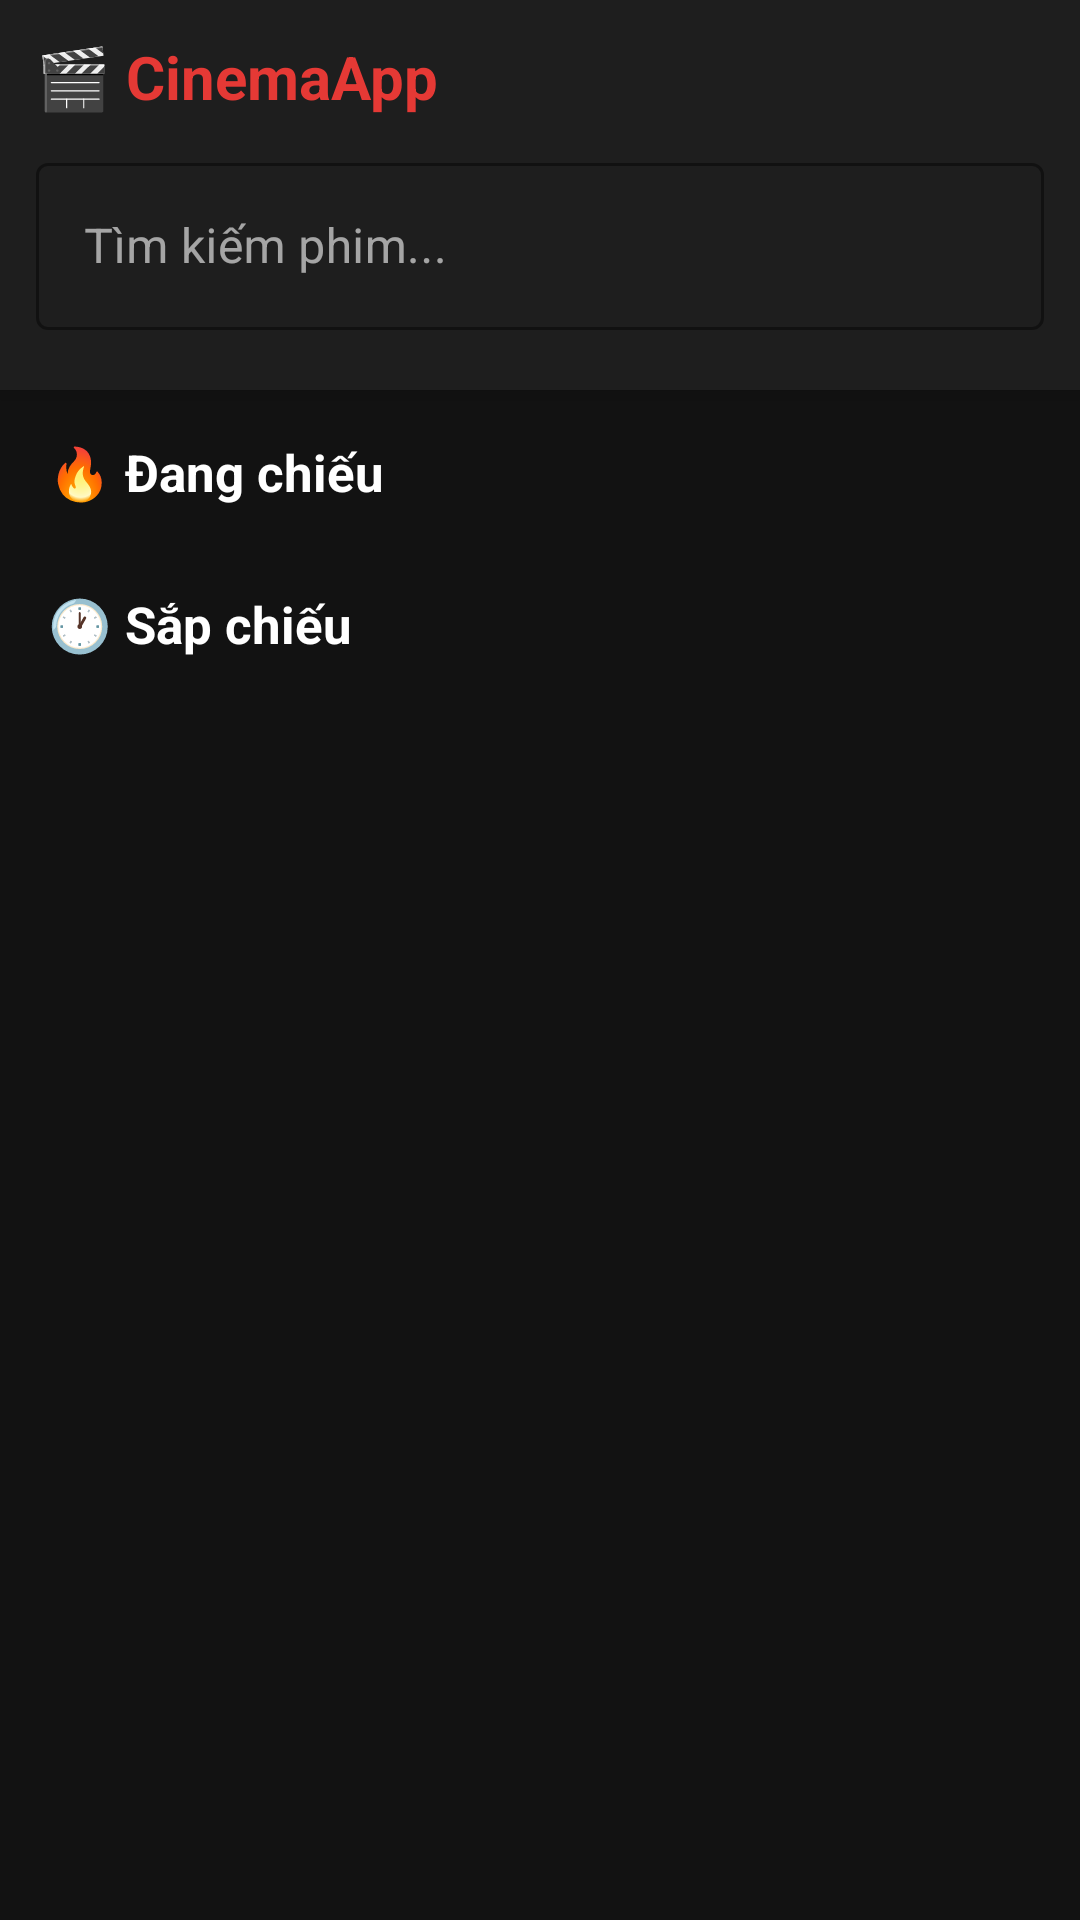

Android layout source for this screen:
<!-- AndroidManifest.xml: application theme Theme.MovieTicketApp -->
<!-- res/layout/fragment_movies.xml -->
<?xml version="1.0" encoding="utf-8"?>
<LinearLayout
    xmlns:android="http://schemas.android.com/apk/res/android"
    xmlns:app="http://schemas.android.com/apk/res-auto"
    android:layout_width="match_parent"
    android:layout_height="match_parent"
    android:orientation="vertical"
    android:background="#121212">

    
    <LinearLayout
        android:layout_width="match_parent"
        android:layout_height="wrap_content"
        android:orientation="vertical"
        android:padding="12dp"
        android:background="#1E1E1E"
        android:elevation="4dp">

        
        <TextView
            android:layout_width="wrap_content"
            android:layout_height="wrap_content"
            android:text="🎬 CinemaApp"
            android:textColor="#E53935"
            android:textSize="20sp"
            android:textStyle="bold"
            android:layout_marginBottom="10dp" />

        
        <com.google.android.material.textfield.TextInputLayout
            style="@style/Widget.MaterialComponents.TextInputLayout.OutlinedBox"
            android:layout_width="match_parent"
            android:layout_height="wrap_content"
            android:hint="Tìm kiếm phim..."
            app:hintTextColor="#777777"
            app:boxStrokeColor="#E53935">

            <com.google.android.material.textfield.TextInputEditText
                android:id="@+id/et_search"
                android:layout_width="match_parent"
                android:layout_height="wrap_content"
                android:inputType="text"
                android:maxLines="1"
                android:textColor="#FFFFFF"
                android:textColorHint="#777777"
                android:imeOptions="actionSearch" />

        </com.google.android.material.textfield.TextInputLayout>

        
        <com.google.android.material.chip.ChipGroup
            android:id="@+id/chip_group_genre"
            android:layout_width="match_parent"
            android:layout_height="wrap_content"
            android:layout_marginTop="8dp"
            app:singleSelection="true" />

    </LinearLayout>

    
    <FrameLayout
        android:layout_width="match_parent"
        android:layout_height="match_parent">

        
        <androidx.core.widget.NestedScrollView
            android:id="@+id/layout_normal"
            android:layout_width="match_parent"
            android:layout_height="match_parent"
            android:visibility="visible">

            <LinearLayout
                android:layout_width="match_parent"
                android:layout_height="wrap_content"
                android:orientation="vertical"
                android:paddingBottom="16dp">

                
                <TextView
                    android:layout_width="wrap_content"
                    android:layout_height="wrap_content"
                    android:layout_marginStart="16dp"
                    android:layout_marginTop="16dp"
                    android:layout_marginBottom="8dp"
                    android:text="🔥 Đang chiếu"
                    android:textColor="#FFFFFF"
                    android:textSize="17sp"
                    android:textStyle="bold" />

                <androidx.recyclerview.widget.RecyclerView
                    android:id="@+id/rv_now_showing"
                    android:layout_width="match_parent"
                    android:layout_height="wrap_content"
                    android:paddingStart="8dp"
                    android:paddingEnd="8dp"
                    android:clipToPadding="false"
                    android:orientation="horizontal" />

                
                <TextView
                    android:layout_width="wrap_content"
                    android:layout_height="wrap_content"
                    android:layout_marginStart="16dp"
                    android:layout_marginTop="20dp"
                    android:layout_marginBottom="8dp"
                    android:text="🕐 Sắp chiếu"
                    android:textColor="#FFFFFF"
                    android:textSize="17sp"
                    android:textStyle="bold" />

                <androidx.recyclerview.widget.RecyclerView
                    android:id="@+id/rv_coming_soon"
                    android:layout_width="match_parent"
                    android:layout_height="wrap_content"
                    android:paddingStart="8dp"
                    android:paddingEnd="8dp"
                    android:clipToPadding="false"
                    android:nestedScrollingEnabled="false" />

            </LinearLayout>
        </androidx.core.widget.NestedScrollView>

        
        <LinearLayout
            android:id="@+id/layout_filtered"
            android:layout_width="match_parent"
            android:layout_height="match_parent"
            android:orientation="vertical"
            android:visibility="gone">

            
            <TextView
                android:id="@+id/tv_filter_title"
                android:layout_width="wrap_content"
                android:layout_height="wrap_content"
                android:layout_marginStart="16dp"
                android:layout_marginTop="14dp"
                android:layout_marginBottom="8dp"
                android:textColor="#FFFFFF"
                android:textSize="16sp"
                android:textStyle="bold" />

            
            <TextView
                android:id="@+id/tv_filter_empty"
                android:layout_width="match_parent"
                android:layout_height="wrap_content"
                android:text="Không tìm thấy phim nào"
                android:textColor="#777777"
                android:textSize="14sp"
                android:gravity="center"
                android:paddingTop="40dp"
                android:visibility="gone" />

            
            <androidx.recyclerview.widget.RecyclerView
                android:id="@+id/rv_filtered"
                android:layout_width="match_parent"
                android:layout_height="match_parent"
                android:paddingStart="8dp"
                android:paddingEnd="8dp"
                android:paddingBottom="16dp"
                android:clipToPadding="false" />

        </LinearLayout>

    </FrameLayout>

</LinearLayout>
<!-- resources referenced by this layout -->
<resources>
  <style name="Theme.MovieTicketApp" parent="Theme.MaterialComponents.DayNight.DarkActionBar">
          <item name="colorPrimary">@color/colorPrimary</item>
          <item name="colorPrimaryVariant">@color/colorPrimaryDark</item>
          <item name="colorSecondary">@color/colorSecondary</item>
          <item name="android:colorBackground">@color/colorBackground</item>
          <item name="colorSurface">@color/colorSurface</item>
          <item name="colorOnPrimary">#FFFFFF</item>
          <item name="colorOnBackground">#FFFFFF</item>
          <item name="colorOnSurface">#FFFFFF</item>
          <item name="windowActionBar">false</item>
          <item name="windowNoTitle">true</item>
          <item name="android:windowLightStatusBar">false</item>
          <item name="android:statusBarColor">@color/colorBackground</item>
  
          
          <item name="android:textColor">#FFFFFF</item>
          <item name="android:editTextColor">#FFFFFF</item>
          <item name="android:textColorHint">#777777</item>
  
          
          <item name="editTextStyle">@style/AppEditTextStyle</item>
      </style>
  <color name="colorPrimary">#E53935</color>
  <color name="colorPrimaryDark">#B71C1C</color>
  <color name="colorSecondary">#FFB800</color>
  <color name="colorBackground">#121212</color>
  <color name="colorSurface">#1E1E1E</color>
  <style name="AppEditTextStyle" parent="Widget.AppCompat.EditText">
          <item name="android:textColor">#FFFFFF</item>
          <item name="android:textColorHint">#777777</item>
          <item name="android:background">@android:color/transparent</item>
      </style>
</resources>
